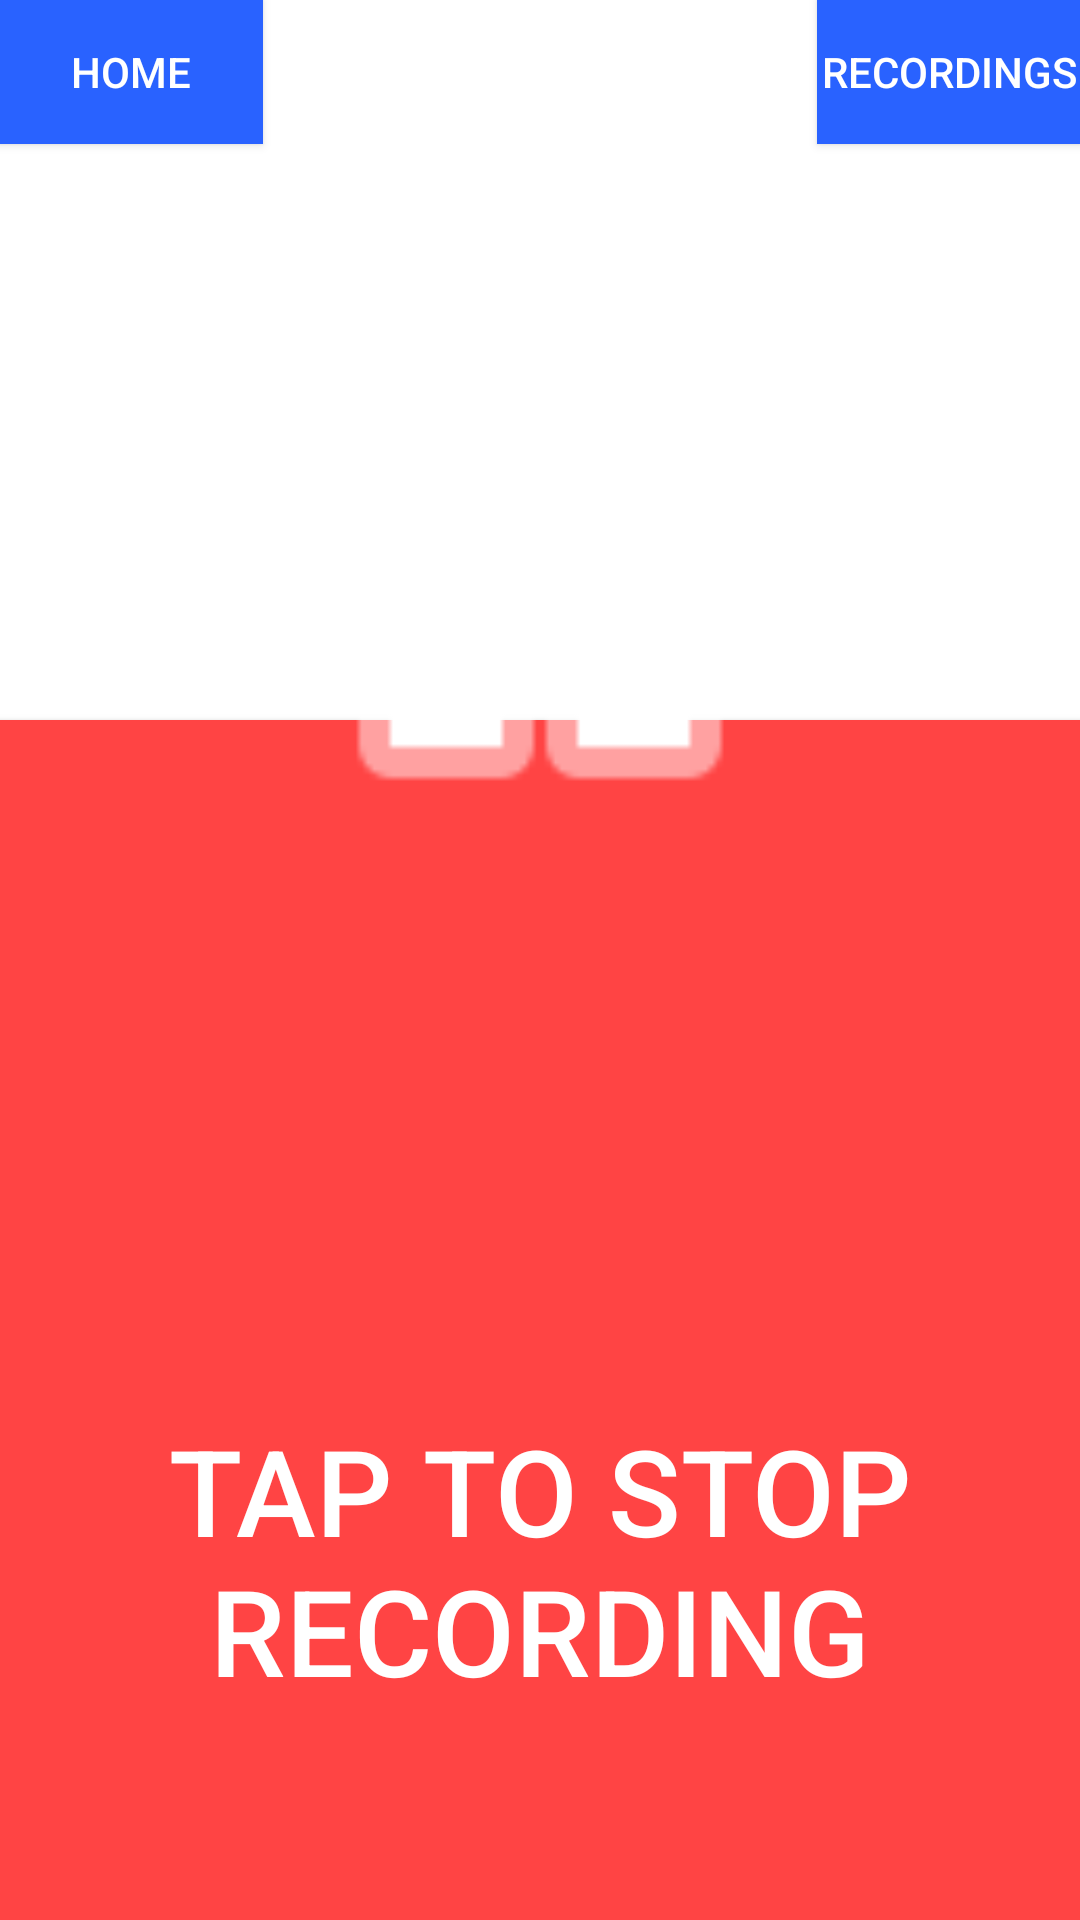

Android layout source for this screen:
<!-- AndroidManifest.xml: application theme AppTheme -->
<!-- res/layout/activity_stop_recording.xml -->
<?xml version="1.0" encoding="utf-8"?>
<RelativeLayout xmlns:android="http://schemas.android.com/apk/res/android"
    xmlns:app="http://schemas.android.com/apk/res-auto"
    xmlns:tools="http://schemas.android.com/tools"
    android:id="@+id/activity_record"
    android:layout_width="fill_parent"
    android:layout_height="fill_parent"
    android:paddingBottom="@dimen/activity_vertical_margin"
    android:paddingLeft="@dimen/activity_horizontal_margin"
    android:paddingRight="@dimen/activity_horizontal_margin"
    android:paddingTop="@dimen/activity_vertical_margin"
    tools:context="com.example.sweng04.speachtherapyapp.Record">


    <ImageView
        android:id="@+id/imageView"
        android:layout_width="200sp"
        android:layout_height="200sp"
        android:layout_alignParentTop="true"
        android:layout_centerHorizontal="true"
        android:layout_marginTop="99dp"
        android:elevation="3dp"
        android:tint="#FFFFFF"
        app:srcCompat="@android:drawable/ic_media_pause"
        android:contentDescription="" />


    
    <Button
        android:id="@+id/button2"
        android:layout_width="fill_parent"
        android:layout_height="400sp"
        android:layout_alignParentBottom="true"
        android:layout_alignParentLeft="true"
        android:layout_alignParentStart="true"
        android:background="@android:color/holo_red_light"
        android:elevation="0dp"
        android:foreground="@drawable/ripple_effect"
        android:gravity="bottom|center"
        android:paddingBottom="70sp"
        android:text="@string/StopRec"
        android:textColor="@android:color/white"
        android:textSize="40sp" />

    
    <Button
        android:text="@string/Home"
        android:background="@color/buttonColour"
        android:foreground="@drawable/ripple_effect"
        android:textColor="@android:color/white"
        android:layout_width="wrap_content"
        android:layout_height="wrap_content"
        android:id="@+id/backButton"
        android:layout_alignParentTop="true"
        android:layout_alignParentLeft="true"
        android:layout_alignParentStart="true"
        android:onClick="backToHome"/>

    
    <Button
        android:text="@string/Recordings"
        android:background="@color/buttonColour"
        android:foreground="@drawable/ripple_effect"
        android:textColor="@android:color/white"
        android:layout_width="wrap_content"
        android:layout_height="wrap_content"
        android:layout_alignBottom="@+id/backButton"
        android:layout_alignParentRight="true"
        android:layout_alignParentEnd="true"
        android:id="@+id/allRecordings" />


</RelativeLayout>
<!-- resources referenced by this layout -->
<resources>
  <color name="buttonColour">#2962FF</color>
  <!-- drawable ripple_effect (drawable) -->
  <?xml version="1.0" encoding="utf-8"?>
  <ripple xmlns:android="http://schemas.android.com/apk/res/android"
      xmlns:tools="http://schemas.android.com/tools"
      android:color="@color/ripple"
      tools:targetApi="lollipop">
      <item android:id="@android:id/mask">
          <shape android:shape="rectangle">
              <solid android:color="@color/buttonColour" />
          </shape>
      </item>
  
  
  </ripple>
  <string name="Home">Home</string>
  <string name="Recordings">Recordings</string>
  <string name="StopRec">Tap to stop Recording</string>
  <style name="AppTheme" parent="Theme.AppCompat.Light.DarkActionBar">
          
          <item name="colorPrimary">@color/colorPrimary</item>
          <item name="colorPrimaryDark">@color/colorPrimaryDark</item>
          <item name="colorAccent">@color/colorAccent</item>
          <item name="android:colorBackground">@android:color/background_light</item>
      </style>
  <color name="ripple">#E1F5FE</color>
  <color name="colorPrimary">#1976D2</color>
  <color name="colorPrimaryDark">#0D47A1</color>
  <color name="colorAccent">#FF4081</color>
</resources>
